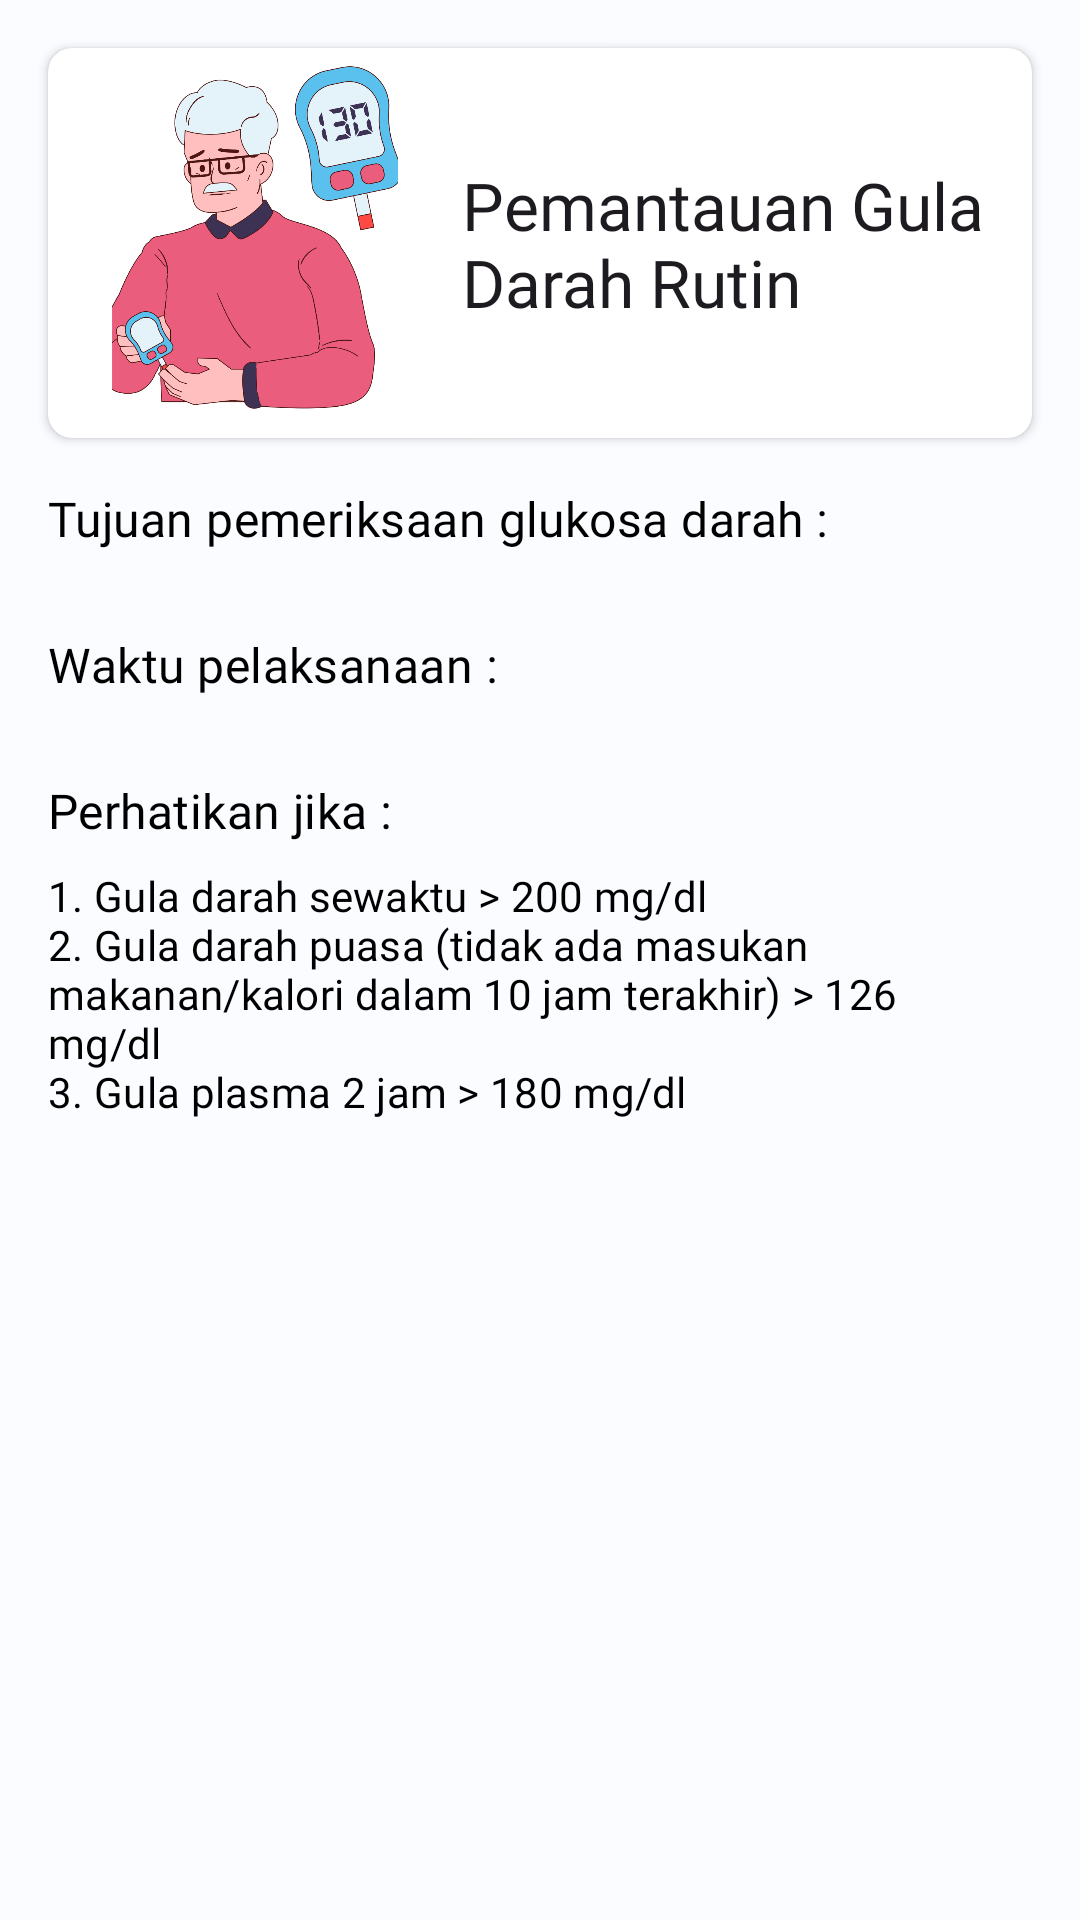

Android layout source for this screen:
<!-- AndroidManifest.xml: application theme Theme.MyApplication -->
<!-- res/layout/fragment_monitoring.xml -->
<?xml version="1.0" encoding="utf-8"?>
<androidx.core.widget.NestedScrollView
    xmlns:android="http://schemas.android.com/apk/res/android"
    xmlns:tools="http://schemas.android.com/tools"
    xmlns:app="http://schemas.android.com/apk/res-auto"
    android:background="@color/background"
    android:layout_width="match_parent"
    android:layout_height="match_parent"
    android:fillViewport="true"
    tools:context=".fragment.MonitoringFragment">

    <androidx.constraintlayout.widget.ConstraintLayout
        android:layout_width="match_parent"
        android:layout_height="wrap_content">

        <androidx.cardview.widget.CardView
            android:id="@+id/cardView2"
            android:layout_width="0dp"
            android:layout_height="130dp"
            android:layout_marginHorizontal="16dp"
            android:layout_marginTop="16dp"
            app:cardCornerRadius="8dp"
            app:layout_constraintEnd_toEndOf="parent"
            app:layout_constraintStart_toStartOf="parent"
            app:layout_constraintTop_toTopOf="parent">

            <androidx.constraintlayout.widget.ConstraintLayout
                android:layout_width="match_parent"
                android:layout_height="match_parent">

                <ImageView
                    android:layout_width="0dp"
                    android:layout_height="0dp"
                    android:layout_gravity="start"
                    android:scaleType="centerCrop"
                    android:src="@drawable/pantau"
                    android:contentDescription="@string/gambar_pemanatauan_gula_darah"
                    app:layout_constraintBottom_toBottomOf="parent"
                    app:layout_constraintEnd_toStartOf="@+id/textView3"
                    app:layout_constraintStart_toStartOf="parent"
                    app:layout_constraintTop_toTopOf="parent" />

                <TextView
                    android:id="@+id/textView3"
                    android:layout_width="wrap_content"
                    android:layout_height="wrap_content"
                    android:layout_marginEnd="16dp"
                    android:fontFamily="@font/poppins_medium"
                    android:text="@string/pemantauan_gula_ndarah_rutin"
                    android:textAppearance="@style/TextAppearance.Material3.ActionBar.Title"
                    app:layout_constraintBottom_toBottomOf="parent"
                    app:layout_constraintEnd_toEndOf="parent"
                    app:layout_constraintHorizontal_bias="1.0"
                    app:layout_constraintStart_toStartOf="parent"
                    app:layout_constraintTop_toTopOf="parent" />
            </androidx.constraintlayout.widget.ConstraintLayout>
        </androidx.cardview.widget.CardView>

        <TextView
            android:id="@+id/tujuan_pemeriksaan_glukosa_darah"
            android:layout_width="0dp"
            android:layout_height="wrap_content"
            android:layout_marginTop="16dp"
            android:fontFamily="@font/poppins_medium"
            android:text="@string/tujuan_pemeriksaan_glukosa_darah"
            android:textAppearance="@style/TextAppearance.MaterialComponents.Subtitle1"
            android:textColor="@color/black"
            app:layout_constraintEnd_toEndOf="parent"
            app:layout_constraintHorizontal_bias="0.0"
            app:layout_constraintStart_toStartOf="@+id/cardView2"
            app:layout_constraintTop_toBottomOf="@+id/cardView2" />

        <TextView
            android:id="@+id/body_of_tujuan_pemeriksaan_glukosa_darah"
            android:layout_width="0dp"
            android:layout_height="wrap_content"
            android:layout_marginTop="8dp"
            android:layout_marginEnd="16dp"
            android:fontFamily="@font/poppins"
            tools:text="@string/_1_mengetahui_apakah_sasaran_pengobatan_telah_tercapai_n2_melakukan_penyesuaian_dosis_obat"
            android:textAppearance="@style/TextAppearance.MaterialComponents.Subtitle2"
            android:textColor="@color/black"
            app:layout_constraintEnd_toEndOf="@+id/cardView2"
            app:layout_constraintHorizontal_bias="0.0"
            app:layout_constraintStart_toStartOf="@+id/cardView2"
            app:layout_constraintTop_toBottomOf="@+id/tujuan_pemeriksaan_glukosa_darah" />

        <TextView
            android:id="@+id/waktu_pelaksanaan"
            android:layout_width="0dp"
            android:layout_height="wrap_content"
            android:fontFamily="@font/poppins_medium"
            android:text="@string/waktu_pelaksanaan"
            android:textAppearance="@style/TextAppearance.MaterialComponents.Subtitle1"
            android:textColor="@color/black"
            app:layout_constraintStart_toStartOf="@+id/tujuan_pemeriksaan_glukosa_darah"
            app:layout_constraintTop_toBottomOf="@+id/body_of_tujuan_pemeriksaan_glukosa_darah" />

        <TextView
            android:id="@+id/body_of_waktu_pelaksanaan"
            android:layout_width="0dp"
            android:layout_height="wrap_content"
            android:layout_marginTop="8dp"
            android:layout_marginEnd="16dp"
            android:fontFamily="@font/poppins"
            android:textAppearance="@style/TextAppearance.MaterialComponents.Subtitle2"
            android:textColor="@color/black"
            app:layout_constraintEnd_toEndOf="@+id/cardView2"
            app:layout_constraintHorizontal_bias="0.0"
            app:layout_constraintStart_toStartOf="@+id/cardView2"
            app:layout_constraintTop_toBottomOf="@+id/waktu_pelaksanaan"
            tools:text="@string/_1_saat_puasa_n2_sebelum_makan_2_jam_setelah_makan_atau_secara_acak_berkala_sesuai_dengan_kebutuhan_n3_frekuensi_pemeriksaan_dilakukan_setidaknya_satu_bulan_sekali_pemantauan_kadar_gula_darah_mandiri_dapat_dilakukan_dengan_menggunakan_darah_kapiler" />

        <TextView
            android:id="@+id/perhatikan_jika"
            android:layout_width="0dp"
            android:layout_height="wrap_content"
            android:fontFamily="@font/poppins_medium"
            android:text="@string/perhatikan_jika"
            android:textAppearance="@style/TextAppearance.MaterialComponents.Subtitle1"
            android:textColor="@color/black"
            app:layout_constraintStart_toStartOf="@+id/body_of_waktu_pelaksanaan"
            app:layout_constraintTop_toBottomOf="@+id/body_of_waktu_pelaksanaan" />

        <TextView
            android:id="@+id/body_of_perhatikan_jika"
            android:layout_width="0dp"
            android:layout_height="wrap_content"
            android:layout_marginTop="8dp"
            android:layout_marginEnd="16dp"
            android:fontFamily="@font/poppins"
            android:text="@string/_1_gula_darah_sewaktu_200_mg_dl_n2_gula_darah_puasa_tidak_ada_masukan_makanan_kalori_dalam_10_jam_terakhir_126_mg_dl_n3_gula_plasma_2_jam_180_mg_dl"
            android:textAppearance="@style/TextAppearance.MaterialComponents.Subtitle2"
            android:textColor="@color/black"
            app:layout_constraintEnd_toEndOf="@+id/cardView2"
            app:layout_constraintHorizontal_bias="0.0"
            app:layout_constraintStart_toStartOf="@+id/cardView2"
            app:layout_constraintTop_toBottomOf="@+id/perhatikan_jika" />
    </androidx.constraintlayout.widget.ConstraintLayout>
</androidx.core.widget.NestedScrollView>
<!-- resources referenced by this layout -->
<resources>
  <color name="background">#FAFCFF</color>
  <color name="black">#FF000000</color>
  <!-- drawable pantau: png bitmap (drawable, 190326 bytes) -->
  <string name="_1_gula_darah_sewaktu_200_mg_dl_n2_gula_darah_puasa_tidak_ada_masukan_makanan_kalori_dalam_10_jam_terakhir_126_mg_dl_n3_gula_plasma_2_jam_180_mg_dl">1. Gula darah sewaktu &gt; 200 mg/dl\n2. Gula darah puasa (tidak ada masukan makanan/kalori dalam 10 jam terakhir) &gt; 126 mg/dl\n3. Gula plasma 2 jam &gt; 180 mg/dl</string>
  <string name="_1_mengetahui_apakah_sasaran_pengobatan_telah_tercapai_n2_melakukan_penyesuaian_dosis_obat">1. Mengetahui apakah sasaran pengobatan telah tercapai\n2. Melakukan penyesuaian dosis obat</string>
  <string name="_1_saat_puasa_n2_sebelum_makan_2_jam_setelah_makan_atau_secara_acak_berkala_sesuai_dengan_kebutuhan_n3_frekuensi_pemeriksaan_dilakukan_setidaknya_satu_bulan_sekali_pemantauan_kadar_gula_darah_mandiri_dapat_dilakukan_dengan_menggunakan_darah_kapiler">1. Saat Puasa\n2. Sebelum makan, 2 jam setelah makan, atau secara acak berkala sesuai dengan kebutuhan\n3. Frekuensi pemeriksaan dilakukan setidaknya satu bulan sekali Pemantauan kadar gula darah mandiri dapat dilakukan dengan menggunakan darah kapiler</string>
  <string name="gambar_pemanatauan_gula_darah">Gambar pemanatauan gula darah</string>
  <string name="pemantauan_gula_ndarah_rutin">Pemantauan Gula\nDarah Rutin</string>
  <string name="perhatikan_jika">Perhatikan jika :</string>
  <string name="tujuan_pemeriksaan_glukosa_darah">Tujuan pemeriksaan glukosa darah :</string>
  <string name="waktu_pelaksanaan">Waktu pelaksanaan :</string>
  <style name="Theme.MyApplication" parent="Base.Theme.MyApplication">
          <item name="android:statusBarColor">@color/background</item>
          <item name="android:windowLightStatusBar">true</item>
      </style>
  <style name="Base.Theme.MyApplication" parent="Theme.Material3.DayNight.NoActionBar">
          
          
          <item name="android:forceDarkAllowed" tools:targetApi="q">false</item>
      </style>
</resources>
